Labelled photos from "dataset", an image-classification folder in samzuhalsetiawan/jejak-pembelajaran-ku. The possible labels are: bakso, gado-gado, rendang, sate.

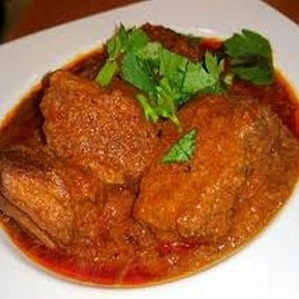
Label: rendang

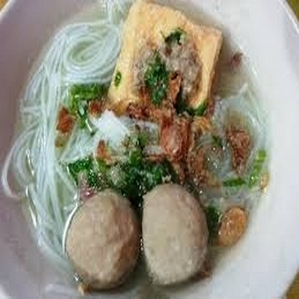
Label: bakso

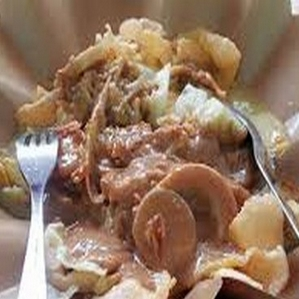
Label: gado-gado

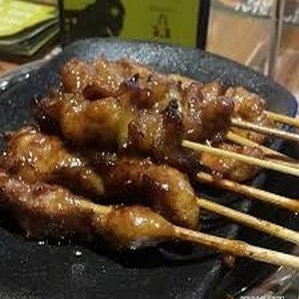
Label: sate

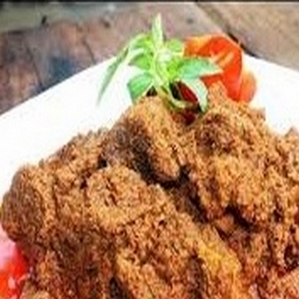
Label: rendang

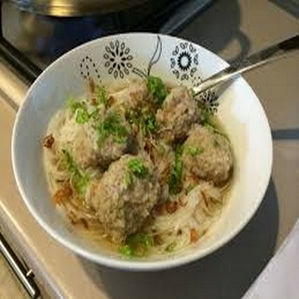
Label: bakso
